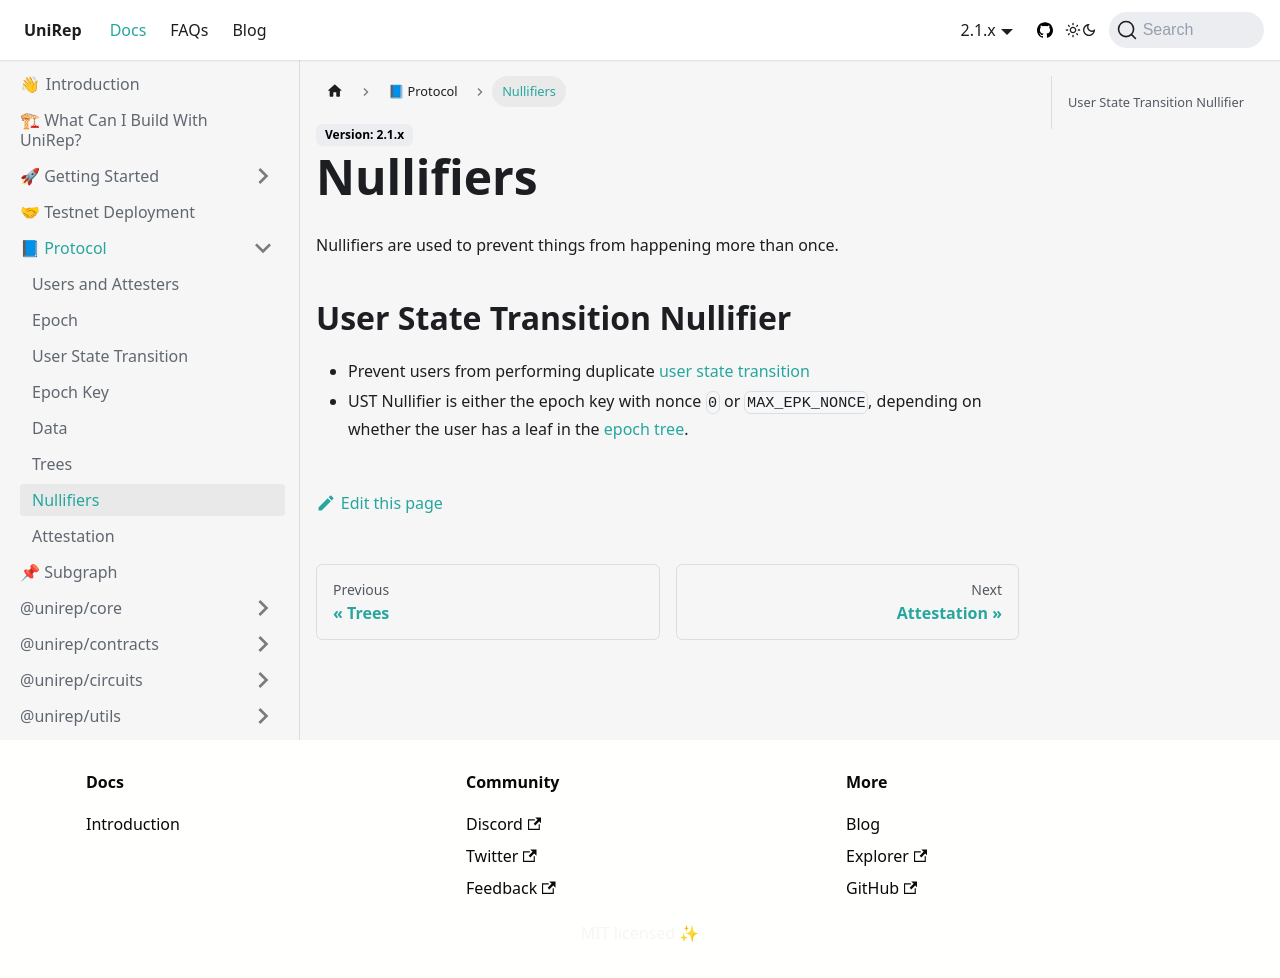

repository: Unirep/Unirep · page: docs/protocol/nullifiers/index.html · generator: docusaurus

# Nullifiers

Nullifiers are used to prevent things from happening more than once. 

## User State Transition Nullifier

* Prevent users from performing duplicate [user state transition](user-state-transition.md)
* UST Nullifier is either the epoch key with nonce `0` or `MAX_EPK_NONCE`, depending on whether the user has a leaf in the [epoch tree](trees.md#epoch-tree).
